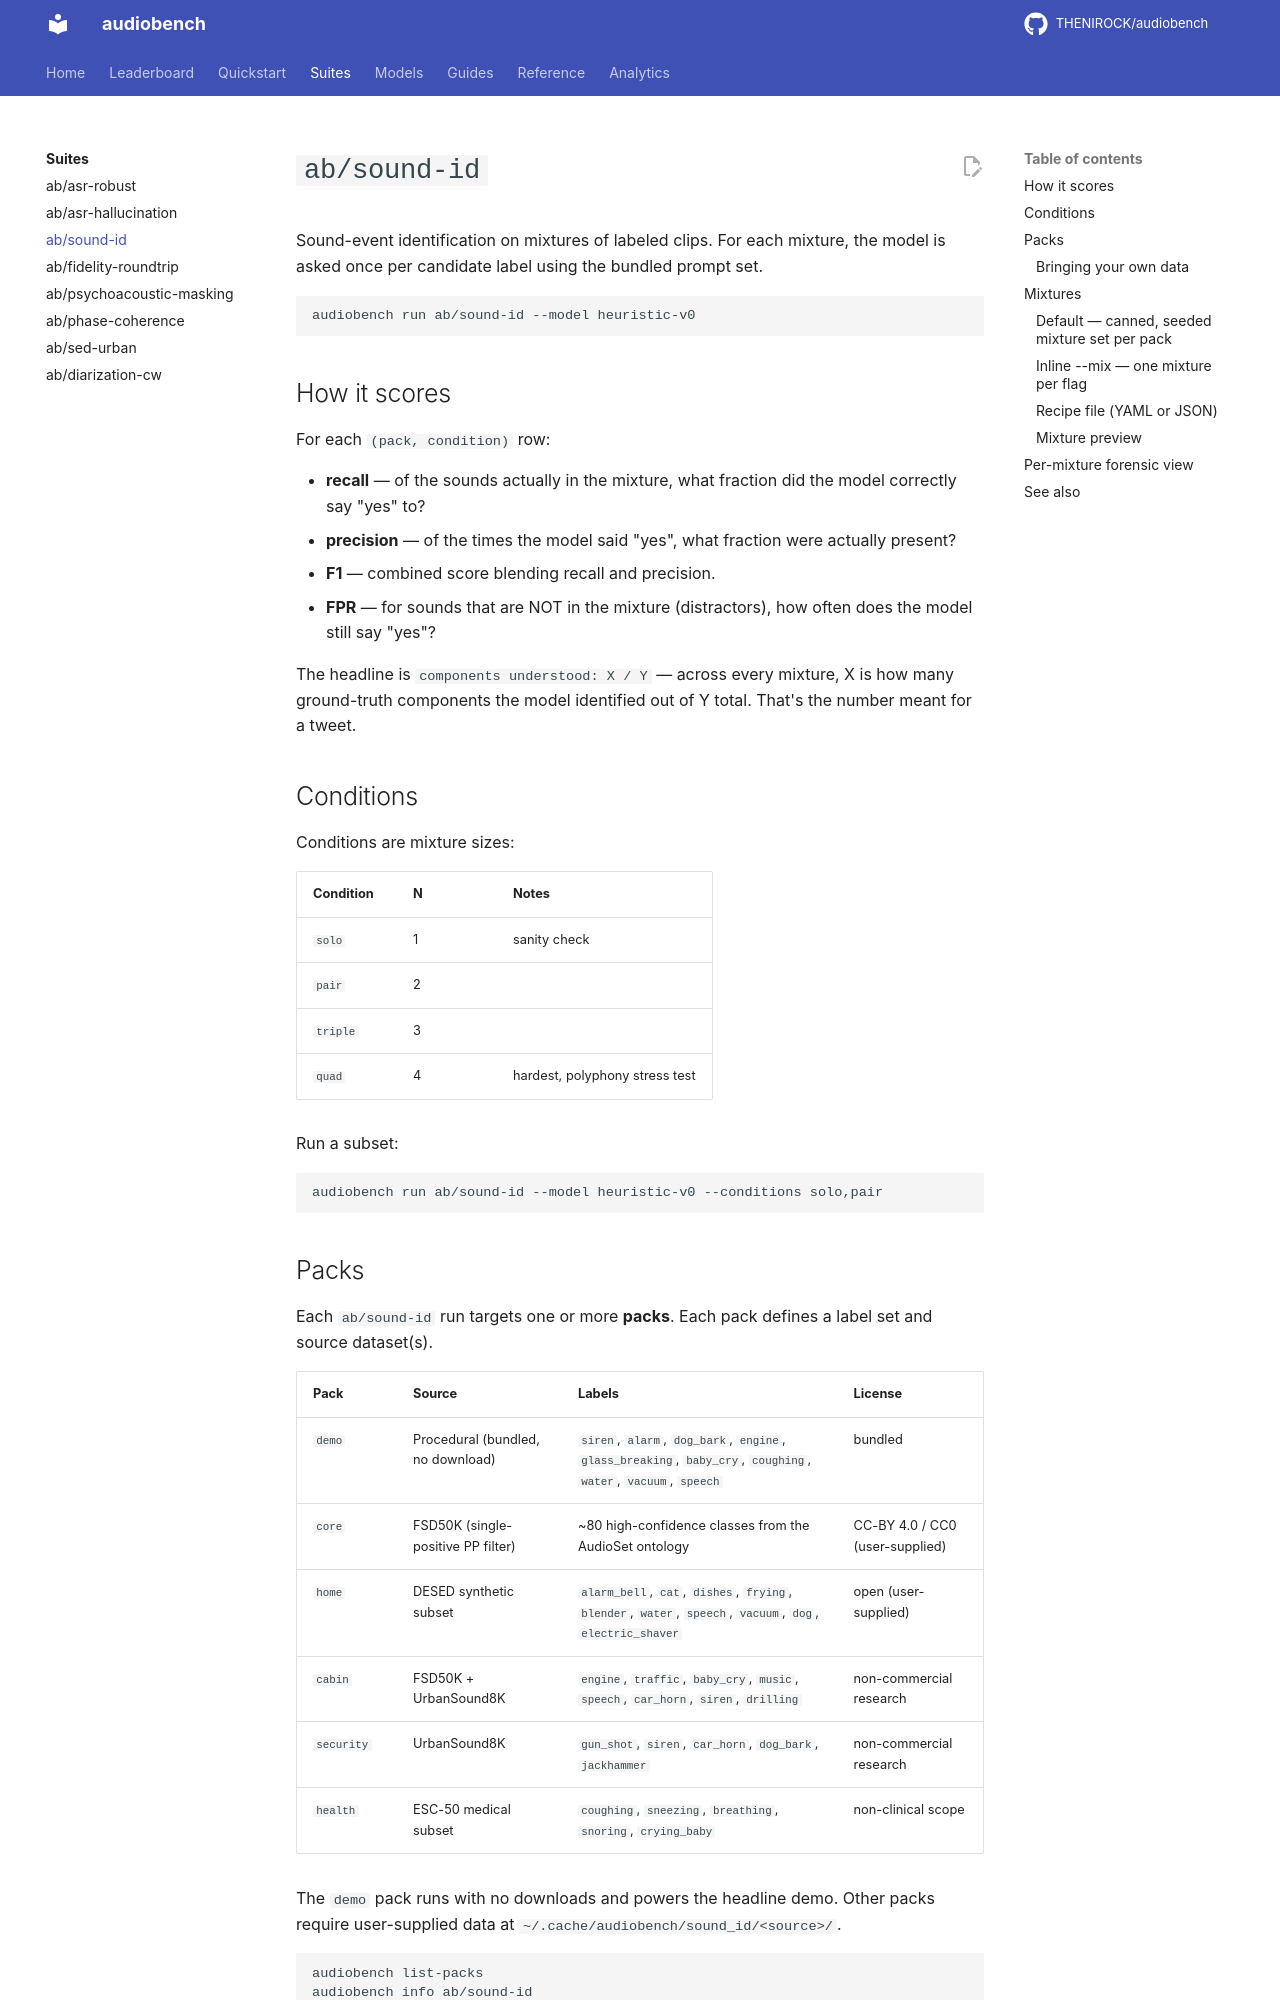

repository: THENIROCK/audiobench · page: suites/sound-id/index.html · generator: mkdocs

# `ab/sound-id`

Sound-event identification on mixtures of labeled clips. For each mixture, the model is asked once per candidate label using the bundled prompt set.

```bash
audiobench run ab/sound-id --model heuristic-v0
```

## How it scores

For each `(pack, condition)` row:

- **recall** — of the sounds actually in the mixture, what fraction did the model correctly say "yes" to?
- **precision** — of the times the model said "yes", what fraction were actually present?
- **F1** — combined score blending recall and precision.
- **FPR** — for sounds that are NOT in the mixture (distractors), how often does the model still say "yes"?

The headline is `components understood: X / Y` — across every mixture, X is how many ground-truth components the model identified out of Y total. That's the number meant for a tweet.

## Conditions

Conditions are mixture sizes:

| Condition | N | Notes |
|---|---|---|
| `solo` | 1 | sanity check |
| `pair` | 2 | |
| `triple` | 3 | |
| `quad` | 4 | hardest, polyphony stress test |

Run a subset:

```bash
audiobench run ab/sound-id --model heuristic-v0 --conditions solo,pair
```

## Packs

Each `ab/sound-id` run targets one or more **packs**. Each pack defines a label set and source dataset(s).

| Pack | Source | Labels | License |
|---|---|---|---|
| `demo` | Procedural (bundled, no download) | `siren`, `alarm`, `dog_bark`, `engine`, `glass_breaking`, `baby_cry`, `coughing`, `water`, `vacuum`, `speech` | bundled |
| `core` | FSD50K (single-positive PP filter) | ~80 high-confidence classes from the AudioSet ontology | CC-BY 4.0 / CC0 (user-supplied) |
| `home` | DESED synthetic subset | `alarm_bell`, `cat`, `dishes`, `frying`, `blender`, `water`, `speech`, `vacuum`, `dog`, `electric_shaver` | open (user-supplied) |
| `cabin` | FSD50K + UrbanSound8K | `engine`, `traffic`, `baby_cry`, `music`, `speech`, `car_horn`, `siren`, `drilling` | non-commercial research |
| `security` | UrbanSound8K | `gun_shot`, `siren`, `car_horn`, `dog_bark`, `jackhammer` | non-commercial research |
| `health` | ESC-50 medical subset | `coughing`, `sneezing`, `breathing`, `snoring`, `crying_baby` | non-clinical scope |

The `demo` pack runs with no downloads and powers the headline demo. Other packs require user-supplied data at `~/.cache/audiobench/sound_id/<source>/`.

```bash
audiobench list-packs
audiobench info ab/sound-id
audiobench info ab/sound-id --pack home
```
